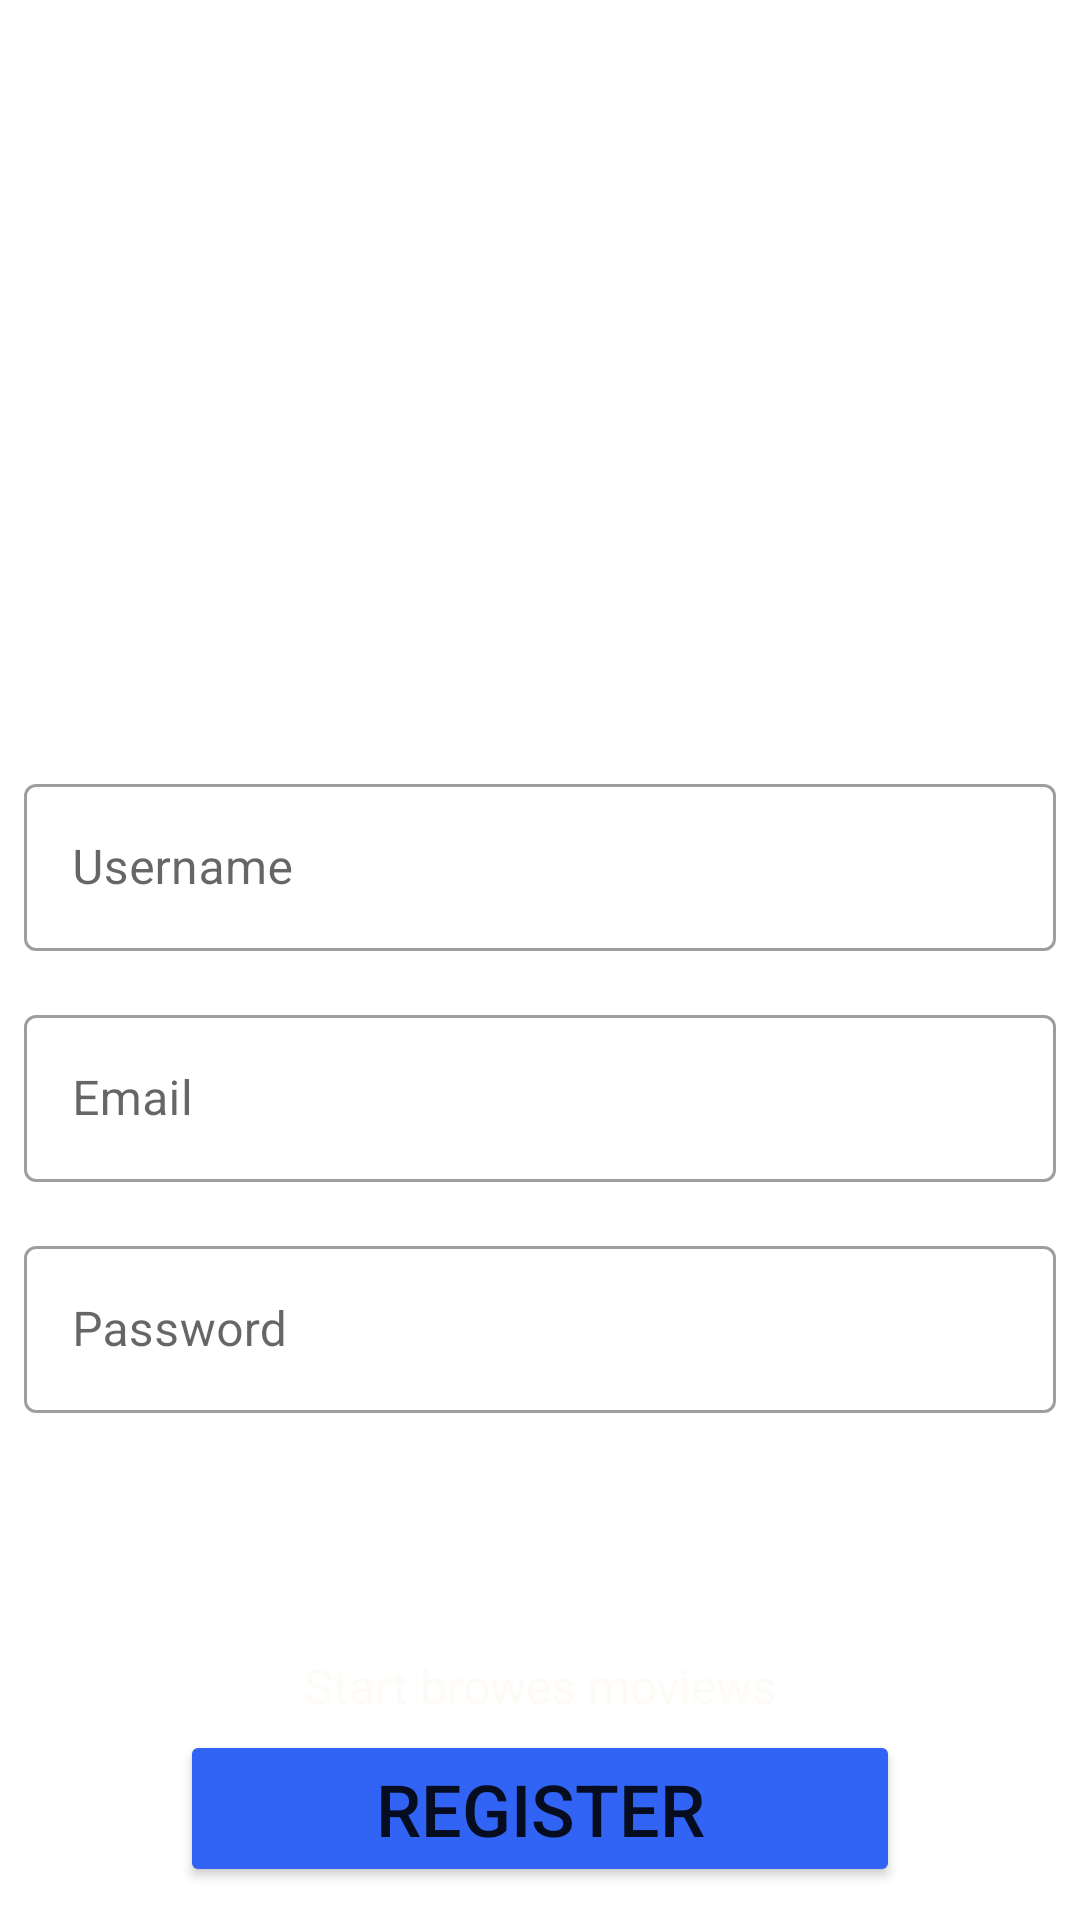

Write the Android layout XML for this screen, with the resource values it uses.
<!-- AndroidManifest.xml: application theme Theme.MovieShare -->
<!-- res/layout/fragment_register.xml -->
<?xml version="1.0" encoding="utf-8"?>
<androidx.constraintlayout.widget.ConstraintLayout xmlns:android="http://schemas.android.com/apk/res/android"
    xmlns:app="http://schemas.android.com/apk/res-auto"
    xmlns:tools="http://schemas.android.com/tools"
    android:layout_width="match_parent"
    android:layout_height="match_parent"
    tools:context=".fragments.RegisterFragment">

    <ImageView
        android:id="@+id/register_fragment_img"
        android:layout_width="170dp"
        android:layout_height="170dp"
        android:layout_marginStart="100dp"
        android:layout_marginTop="16dp"
        android:layout_marginEnd="100dp"
        android:src="@drawable/avatar"
        app:layout_constraintEnd_toEndOf="parent"
        app:layout_constraintStart_toStartOf="parent"
        app:layout_constraintTop_toTopOf="parent" />

    <com.google.android.material.textfield.TextInputLayout
        android:id="@+id/register_fragment_username_input_layout"
        style="@style/Widget.MaterialComponents.TextInputLayout.OutlinedBox"
        android:layout_width="0dp"
        android:layout_height="wrap_content"
        android:layout_marginStart="8dp"
        android:layout_marginTop="70dp"
        android:layout_marginEnd="8dp"
        app:layout_constraintEnd_toEndOf="parent"
        app:layout_constraintStart_toStartOf="parent"
        app:layout_constraintTop_toBottomOf="@+id/register_fragment_img">

        <com.google.android.material.textfield.TextInputEditText
            android:id="@+id/register_fragment_username_input_et"
            android:layout_width="match_parent"
            android:layout_height="wrap_content"
            android:hint="Username" />
    </com.google.android.material.textfield.TextInputLayout>

    <com.google.android.material.textfield.TextInputLayout
        android:id="@+id/register_fragment_email_input_layout"
        style="@style/Widget.MaterialComponents.TextInputLayout.OutlinedBox"
        android:layout_width="0dp"
        android:layout_height="wrap_content"
        android:layout_marginStart="8dp"
        android:layout_marginTop="16dp"
        android:layout_marginEnd="8dp"
        app:layout_constraintEnd_toEndOf="parent"
        app:layout_constraintStart_toStartOf="parent"
        app:layout_constraintTop_toBottomOf="@+id/register_fragment_username_input_layout">

        <com.google.android.material.textfield.TextInputEditText
            android:id="@+id/register_fragment_email_input_et"
            android:layout_width="match_parent"
            android:layout_height="wrap_content"
            android:hint="Email" />
    </com.google.android.material.textfield.TextInputLayout>

    <com.google.android.material.textfield.TextInputLayout
        android:id="@+id/register_fragment_password_input_layout"
        style="@style/Widget.MaterialComponents.TextInputLayout.OutlinedBox"
        android:layout_width="0dp"
        android:layout_height="wrap_content"
        android:layout_marginStart="8dp"
        android:layout_marginTop="16dp"
        android:layout_marginEnd="8dp"
        app:layout_constraintEnd_toEndOf="parent"
        app:layout_constraintStart_toStartOf="parent"
        app:layout_constraintTop_toBottomOf="@+id/register_fragment_email_input_layout">

        <com.google.android.material.textfield.TextInputEditText
            android:id="@+id/register_fragment_password_input_et"
            android:layout_width="match_parent"
            android:layout_height="wrap_content"
            android:hint="Password" />
    </com.google.android.material.textfield.TextInputLayout>

    <TextView
        android:id="@+id/register_fragment_tv"
        android:layout_width="0dp"
        android:layout_height="wrap_content"
        android:layout_marginStart="60dp"
        android:layout_marginTop="80dp"
        android:layout_marginEnd="60dp"
        android:layout_marginBottom="4dp"
        android:gravity="center"
        android:text="Start browes moviews"
        android:textColor="@color/white"
        android:textSize="16sp"
        app:layout_constraintBottom_toTopOf="@+id/register_fragment_register_btn"
        app:layout_constraintEnd_toEndOf="parent"
        app:layout_constraintHorizontal_bias="0.569"
        app:layout_constraintStart_toStartOf="parent"
        app:layout_constraintTop_toBottomOf="@+id/register_fragment_password_input_layout" />

    <Button
        android:id="@+id/register_fragment_register_btn"
        android:layout_width="0dp"
        android:layout_height="wrap_content"
        android:layout_marginStart="60dp"
        android:layout_marginTop="4dp"
        android:layout_marginEnd="60dp"
        android:backgroundTint="#3164F4"
        android:text="Register"
        android:textSize="24sp"
        app:layout_constraintEnd_toEndOf="parent"
        app:layout_constraintHorizontal_bias="0.0"
        app:layout_constraintStart_toStartOf="parent"
        app:layout_constraintTop_toBottomOf="@+id/register_fragment_tv" />
</androidx.constraintlayout.widget.ConstraintLayout>
<!-- resources referenced by this layout -->
<resources>
  <color name="white">#FEFBF6</color>
  <style name="Theme.MovieShare" parent="Theme.MaterialComponents.DayNight.DarkActionBar">
          
          <item name="colorPrimary">@color/purple_500</item>
          <item name="colorPrimaryVariant">@color/purple_700</item>
          <item name="colorOnPrimary">@color/white</item>
          
          <item name="colorSecondary">@color/teal_200</item>
          <item name="colorSecondaryVariant">@color/teal_700</item>
          <item name="colorOnSecondary">@color/black</item>
          
          <item name="android:statusBarColor">?attr/colorPrimaryVariant</item>
          
      </style>
  <color name="purple_500">#1C2938</color>
  <color name="purple_700">#FF3700B3</color>
  <color name="teal_200">#FF03DAC5</color>
  <color name="teal_700">#FF018786</color>
  <color name="black">#FF000000</color>
</resources>
